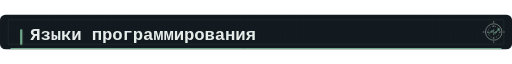
t = 0.00 s
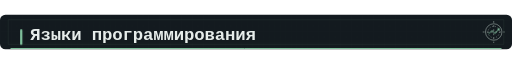
t = 0.60 s
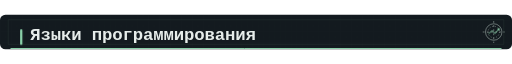
t = 0.90 s
t = 1.50 s: frame unchanged from t = 0.90 s, image omitted
t = 1.80 s: frame unchanged from t = 0.60 s, image omitted
t = 2.40 s: frame unchanged from t = 0.00 s, image omitted

The animated SVG that drew these frames (rendered in a browser with its animation timeline set to each time). Animation: 1 CSS @keyframes rule; one cycle of 2.40 s.

<svg xmlns="http://www.w3.org/2000/svg" width="1120" height="76" viewBox="0 0 1120 76" role="img" aria-labelledby="title description">
  <title id="title">Языки программирования</title><desc id="description">Языки программирования in a quiet graphite terminal palette with mint signal accents.</desc>
  <defs><pattern id="grid-desktop" width="12" height="12" patternUnits="userSpaceOnUse"><path d="M12 0H0V12" fill="none" stroke="#354a42" stroke-width=".8"/></pattern></defs>
  <style>
    @keyframes signal { 0%, 100% { opacity: .76; } 50% { opacity: 1; } }
    .motion [stroke="#8ed6ad"], .motion [fill="#8ed6ad"] { animation: signal 2.4s ease-in-out 1 both; }
    @media (prefers-reduced-motion: reduce) { .motion [stroke="#8ed6ad"], .motion [fill="#8ed6ad"] { animation: none; } }
  </style>
  <g class="motion">
  <rect width="1120" height="76" rx="12" fill="#131a1f"/>
  <path d="M0 0H1120V76H0Z" fill="url(#grid-desktop)" opacity=".08"/>
  <path d="M18 11H1102V65H18Z" fill="none" stroke="#354a42" stroke-opacity=".58"/>
  <path d="M23 74H1097" stroke="#8ed6ad" stroke-width="2" opacity=".85"/>
  <rect x="44" y="32" width="5" height="34" rx="2" fill="#8ed6ad"/>
  <text x="66" y="56" fill="#e6ecea" font-family="ui-monospace, SFMono-Regular, Menlo, Consolas, monospace" font-size="38" font-weight="600" letter-spacing="-.35">Языки программирования</text>
  <g transform="translate(1080 38.0)" fill="none" stroke="#a9b8b3" stroke-width="1.2">
    <circle r="18"/><circle r="12.5" stroke-dasharray="2 4"/><path d="M-24 0H24M0-24V24" stroke-dasharray="4 5"/>
    <path d="M-11 4l7-7 7 6 8-9" stroke="#8ed6ad" stroke-width="2"/>
    <circle cx="11" cy="-6" r="2.2" fill="#8ed6ad" stroke="none"/>
  </g>
  </g>
</svg>
